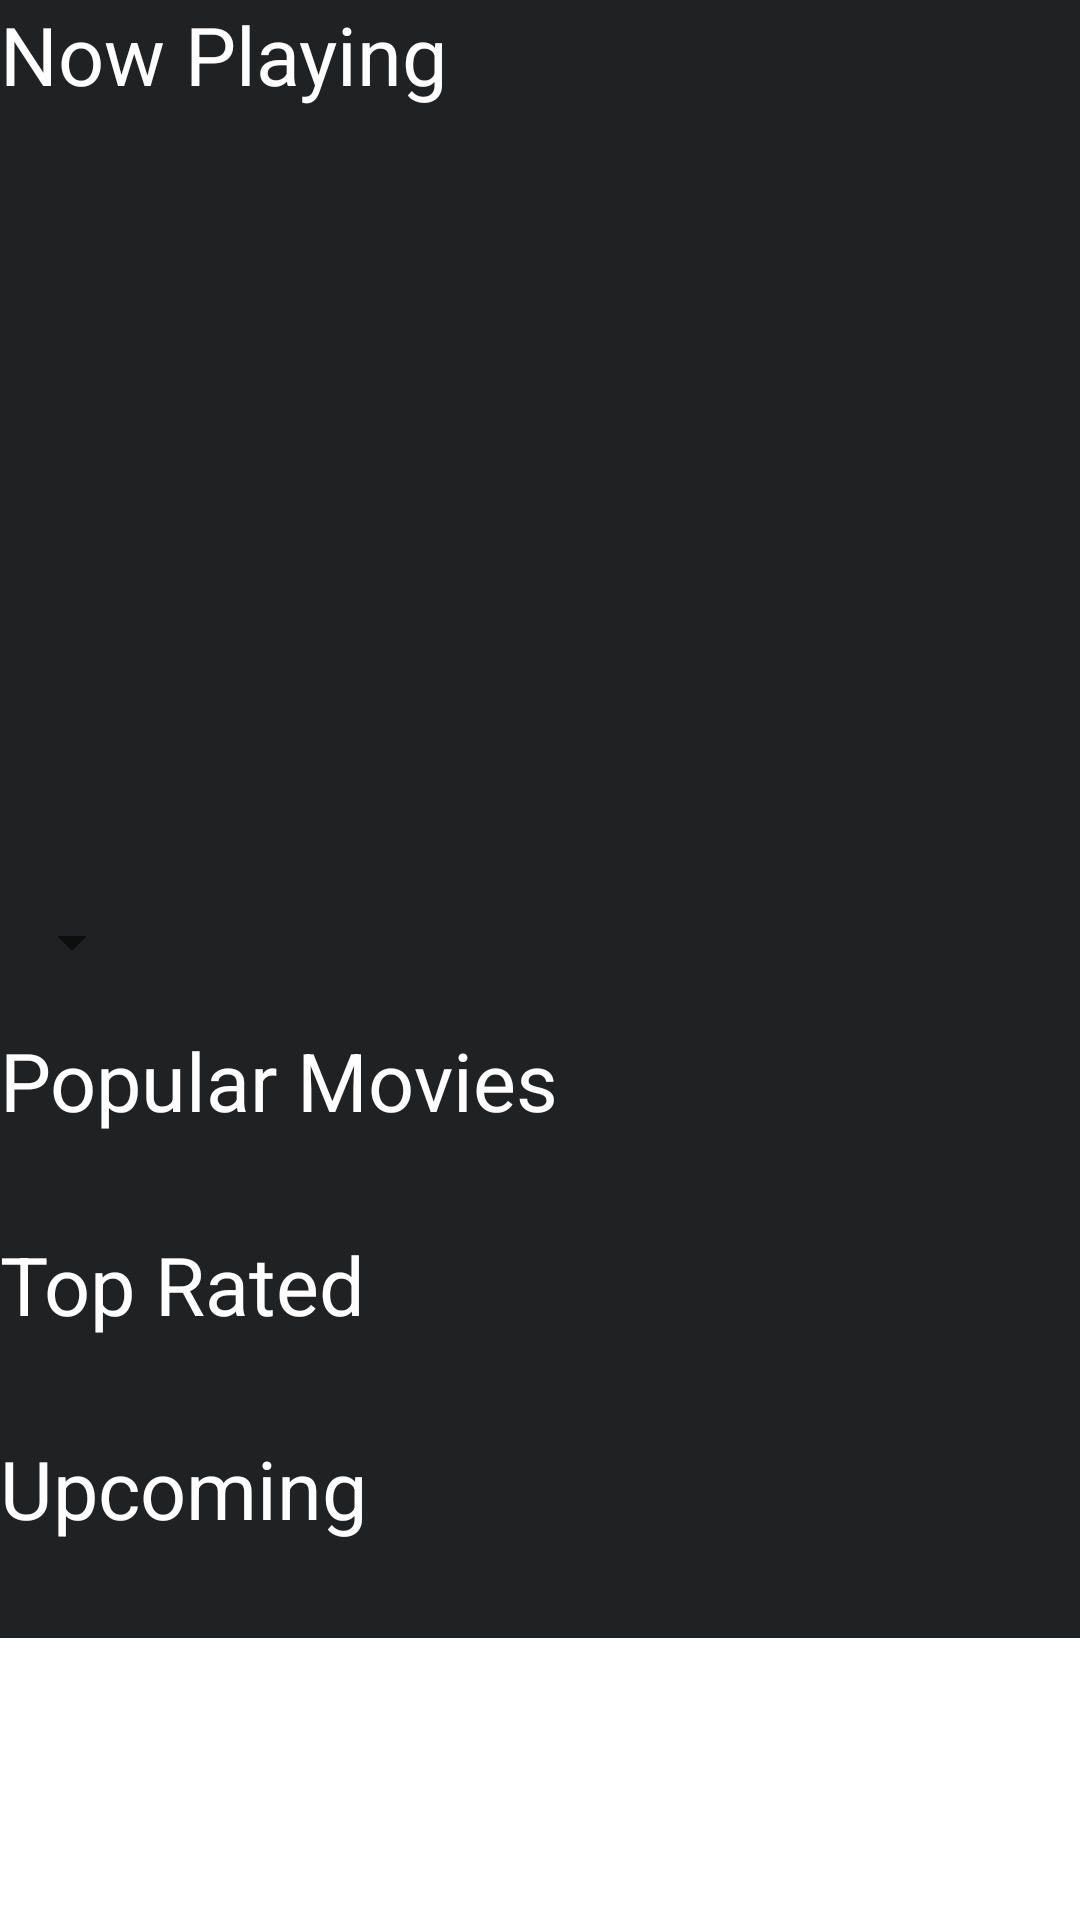

Reconstruct the res/layout file that produces this screen, plus the resources it refers to.
<!-- AndroidManifest.xml: application theme Theme.MyMovies -->
<!-- res/layout/fragment_home.xml -->
<?xml version="1.0" encoding="utf-8"?>
<ScrollView
    xmlns:android="http://schemas.android.com/apk/res/android"
    xmlns:tools="http://schemas.android.com/tools"
    xmlns:app="http://schemas.android.com/apk/res-auto"
    android:layout_width="match_parent"
    android:layout_height="match_parent"
    tools:context=".ui.fragment.home.HomeFragment">

    <androidx.constraintlayout.widget.ConstraintLayout
        android:id="@+id/cl_home"
        android:layout_width="match_parent"
        android:layout_height="wrap_content"
        android:background="@color/black_bg">

        <TextView
            android:id="@+id/tv_now_playing"
            android:layout_width="match_parent"
            android:layout_height="wrap_content"
            android:text="@string/now_playing"
            android:textColor="@color/white"
            android:textSize="27sp"
            android:layout_marginBottom="@dimen/dimen_16"

            app:layout_constraintStart_toStartOf="parent"
            app:layout_constraintEnd_toEndOf="parent"
            app:layout_constraintTop_toTopOf="parent"
            app:layout_constraintBottom_toTopOf="@id/vpSlider">
        </TextView>

        <androidx.viewpager.widget.ViewPager
            android:id="@+id/vpSlider"
            android:layout_width="match_parent"
            android:layout_height="250dp"
            android:layout_marginBottom="@dimen/dimen_16"

            app:layout_constraintStart_toStartOf="parent"
            app:layout_constraintEnd_toEndOf="parent"
            app:layout_constraintTop_toBottomOf="@id/tv_now_playing"
            app:layout_constraintBottom_toTopOf="@id/rv_now_playing">
        </androidx.viewpager.widget.ViewPager>

        <androidx.recyclerview.widget.RecyclerView
            android:id="@+id/rv_now_playing"
            android:layout_width="match_parent"
            android:layout_height="wrap_content"
            tools:listitem="@layout/recycler_item"
            android:layout_marginBottom="16dp"

            app:layout_constraintStart_toStartOf="parent"
            app:layout_constraintEnd_toEndOf="parent"
            app:layout_constraintTop_toBottomOf="@id/vpSlider"
            app:layout_constraintBottom_toTopOf="@id/spinner">
        </androidx.recyclerview.widget.RecyclerView>

        <Spinner
            android:id="@+id/spinner"
            android:layout_width="wrap_content"
            android:layout_height="wrap_content"
            android:layout_marginBottom="16dp"

            app:layout_constraintStart_toStartOf="parent"
            app:layout_constraintTop_toBottomOf="@id/rv_now_playing"
            app:layout_constraintBottom_toTopOf="@id/tv_popular_movies">
        </Spinner>

        <TextView
            android:id="@+id/tv_popular_movies"
            android:layout_width="match_parent"
            android:layout_height="wrap_content"
            android:text="@string/popular_movies"
            android:textColor="@color/white"
            android:textSize="27sp"
            android:layout_marginBottom="16dp"

            app:layout_constraintStart_toStartOf="parent"
            app:layout_constraintEnd_toEndOf="parent"
            app:layout_constraintTop_toBottomOf="@id/spinner"
            app:layout_constraintBottom_toTopOf="@id/rv_popular_movies">
        </TextView>

        <androidx.recyclerview.widget.RecyclerView
            android:id="@+id/rv_popular_movies"
            android:layout_width="match_parent"
            android:layout_height="wrap_content"
            tools:listitem="@layout/recycler_item"
            android:layout_marginBottom="16dp"

            app:layout_constraintStart_toStartOf="parent"
            app:layout_constraintEnd_toEndOf="parent"
            app:layout_constraintTop_toBottomOf="@id/tv_popular_movies"
            app:layout_constraintBottom_toTopOf="@id/tv_top_rated">
        </androidx.recyclerview.widget.RecyclerView>

        <TextView
            android:id="@+id/tv_top_rated"
            android:layout_width="match_parent"
            android:layout_height="wrap_content"
            android:text="@string/top_rated"
            android:textColor="@color/white"
            android:textSize="27sp"
            android:layout_marginBottom="16dp"

            app:layout_constraintStart_toStartOf="parent"
            app:layout_constraintEnd_toEndOf="parent"
            app:layout_constraintTop_toBottomOf="@id/rv_popular_movies"
            app:layout_constraintBottom_toTopOf="@id/rv_top_rated">
        </TextView>

        <androidx.recyclerview.widget.RecyclerView
            android:id="@+id/rv_top_rated"
            android:layout_width="match_parent"
            android:layout_height="wrap_content"
            tools:listitem="@layout/recycler_item"
            android:layout_marginBottom="16dp"

            app:layout_constraintStart_toStartOf="parent"
            app:layout_constraintEnd_toEndOf="parent"
            app:layout_constraintTop_toBottomOf="@id/tv_top_rated"
            app:layout_constraintBottom_toTopOf="@id/tv_upcoming">
        </androidx.recyclerview.widget.RecyclerView>

        <TextView
            android:id="@+id/tv_upcoming"
            android:layout_width="match_parent"
            android:layout_height="wrap_content"
            android:text="@string/upcoming"
            android:textColor="@color/white"
            android:textSize="27sp"
            android:layout_marginBottom="16dp"

            app:layout_constraintStart_toStartOf="parent"
            app:layout_constraintEnd_toEndOf="parent"
            app:layout_constraintTop_toBottomOf="@id/rv_top_rated"
            app:layout_constraintBottom_toTopOf="@id/rv_upcoming">
        </TextView>

        <androidx.recyclerview.widget.RecyclerView
            android:id="@+id/rv_upcoming"
            android:layout_width="match_parent"
            android:layout_height="wrap_content"
            tools:listitem="@layout/recycler_item"
            android:layout_marginBottom="16dp"

            app:layout_constraintStart_toStartOf="parent"
            app:layout_constraintEnd_toEndOf="parent"
            app:layout_constraintTop_toBottomOf="@id/tv_upcoming"
            app:layout_constraintBottom_toBottomOf="@id/cl_home">
        </androidx.recyclerview.widget.RecyclerView>

        <ProgressBar
            android:id="@+id/progress_bar_home"
            style="?android:attr/progressBarStyle"
            android:layout_width="wrap_content"
            android:layout_height="wrap_content"
            android:layout_marginTop="24dp"
            android:indeterminateDrawable="@drawable/progress_bar"
            android:layout_gravity="center"
            android:visibility="gone"

            app:layout_constraintStart_toStartOf="parent"
            app:layout_constraintEnd_toEndOf="parent"
            app:layout_constraintTop_toTopOf="parent"
            app:layout_constraintBottom_toBottomOf="parent" />

    </androidx.constraintlayout.widget.ConstraintLayout>
</ScrollView>















<!-- res/layout/recycler_item.xml (included above) -->
<?xml version="1.0" encoding="utf-8"?>
<androidx.constraintlayout.widget.ConstraintLayout
    xmlns:android="http://schemas.android.com/apk/res/android"
    android:layout_width="wrap_content"
    android:layout_height="wrap_content"
    xmlns:app="http://schemas.android.com/apk/res-auto">

    <ImageView
        android:id="@+id/iv_poster"
        android:layout_width="@dimen/dimen_100"
        android:layout_height="150dp"

        app:layout_constraintStart_toStartOf="parent"
        app:layout_constraintTop_toTopOf="parent"
        app:layout_constraintBottom_toBottomOf="parent">
    </ImageView>

</androidx.constraintlayout.widget.ConstraintLayout>
<!-- resources referenced by this layout -->
<resources>
  <color name="black_bg">#202123</color>
  <color name="white">#FFFFFFFF</color>
  <!-- drawable progress_bar (drawable) -->
  <?xml version="1.0" encoding="utf-8"?>
  <rotate
      xmlns:android="http://schemas.android.com/apk/res/android"
      android:pivotX="50%"
      android:pivotY="50%"
      android:fromDegrees="0"
      android:toDegrees="360">
  
      <shape
          android:shape="ring"
          android:innerRadiusRatio="3"
          android:thicknessRatio="8"
          android:useLevel="false">
  
          <size
              android:width="76dp"
              android:height="76dp" />
  
          <gradient
              android:type="sweep"
              android:useLevel="false"
              android:startColor="@color/purple_700"
              android:endColor="#ffffff"
              android:angle="0"/>
  
      </shape>
  
  </rotate>
  <string name="now_playing">Now Playing</string>
  <string name="popular_movies">Popular Movies</string>
  <string name="top_rated">Top Rated</string>
  <string name="upcoming">Upcoming</string>
  <style name="Theme.MyMovies" parent="Theme.MaterialComponents.DayNight.DarkActionBar">
          
          <item name="colorPrimary">#202123</item>
          <item name="colorPrimaryVariant">#202123</item>
          <item name="colorOnPrimary">@color/white</item>
          
          <item name="colorSecondary">@color/teal_200</item>
          <item name="colorSecondaryVariant">@color/teal_700</item>
          <item name="colorOnSecondary">@color/black</item>
          
          <item name="android:statusBarColor" tools:targetApi="l">?attr/colorPrimaryVariant</item>
          
      </style>
  <color name="purple_700">#202123</color>
  <color name="teal_200">#FF03DAC5</color>
  <color name="teal_700">#FF018786</color>
  <color name="black">#FF000000</color>
</resources>
